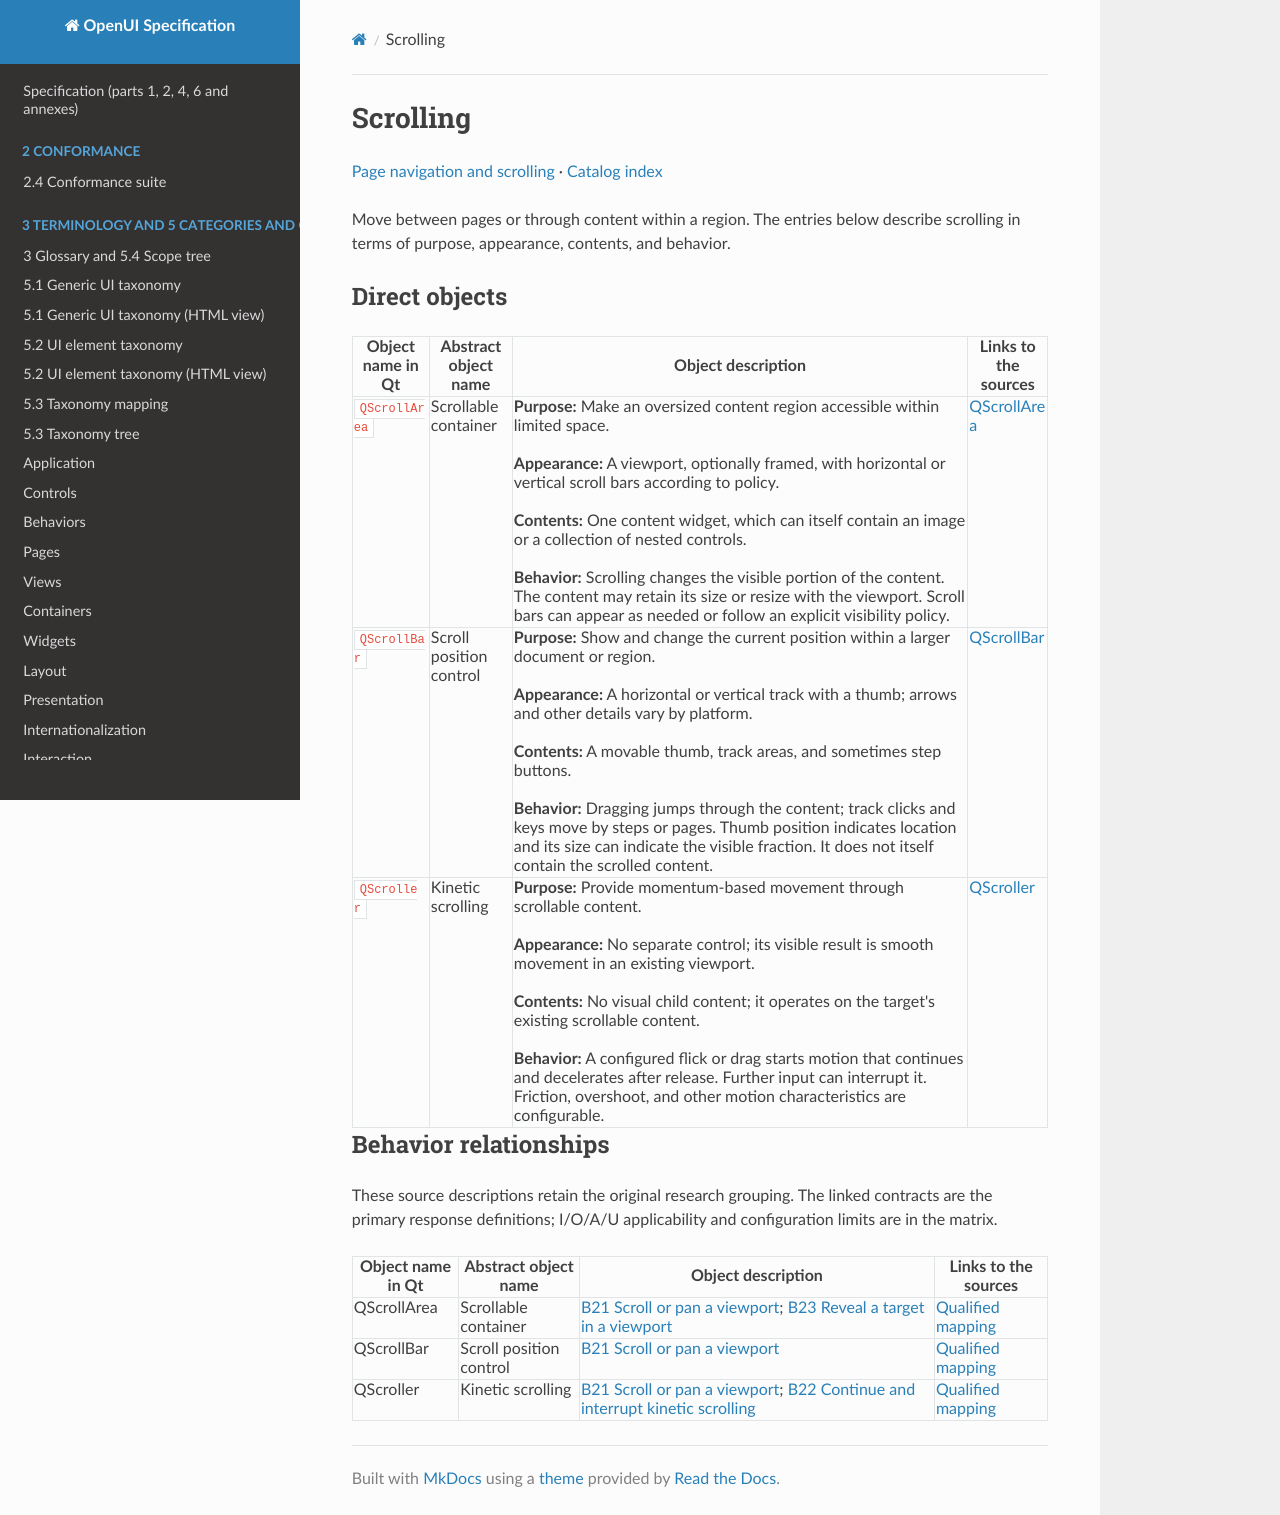

repository: shlomoa/openui-spec · page: survey/qt/categories/navigation/scrolling/index.html · generator: mkdocs

# Scrolling

[Page navigation and scrolling](README.md) · [Catalog index](../../README.md)

Move between pages or through content within a region. The entries below describe scrolling in terms of purpose, appearance, contents, and behavior.

## Direct objects

| Object name in Qt | Abstract object name | Object description | Links to the sources |
|---|---|---|---|
| <a id="qscrollarea"></a> `QScrollArea` | Scrollable container | **Purpose:** Make an oversized content region accessible within limited space.<br><br>**Appearance:** A viewport, optionally framed, with horizontal or vertical scroll bars according to policy.<br><br>**Contents:** One content widget, which can itself contain an image or a collection of nested controls.<br><br>**Behavior:** Scrolling changes the visible portion of the content. The content may retain its size or resize with the viewport. Scroll bars can appear as needed or follow an explicit visibility policy. | [QScrollArea](https://doc.qt.io/qt-6/qscrollarea.html) |
| <a id="qscrollbar"></a> `QScrollBar` | Scroll position control | **Purpose:** Show and change the current position within a larger document or region.<br><br>**Appearance:** A horizontal or vertical track with a thumb; arrows and other details vary by platform.<br><br>**Contents:** A movable thumb, track areas, and sometimes step buttons.<br><br>**Behavior:** Dragging jumps through the content; track clicks and keys move by steps or pages. Thumb position indicates location and its size can indicate the visible fraction. It does not itself contain the scrolled content. | [QScrollBar](https://doc.qt.io/qt-6/qscrollbar.html) |
| <a id="qscroller"></a> `QScroller` | Kinetic scrolling | **Purpose:** Provide momentum-based movement through scrollable content.<br><br>**Appearance:** No separate control; its visible result is smooth movement in an existing viewport.<br><br>**Contents:** No visual child content; it operates on the target's existing scrollable content.<br><br>**Behavior:** A configured flick or drag starts motion that continues and decelerates after release. Further input can interrupt it. Friction, overshoot, and other motion characteristics are configurable. | [QScroller](https://doc.qt.io/qt-6/qscroller.html) |

## Behavior relationships

These source descriptions retain the original research grouping. The linked contracts are the primary response definitions; I/O/A/U applicability and configuration limits are in the matrix.

| Object name in Qt | Abstract object name | Object description | Links to the sources |
|---|---|---|---|
| QScrollArea | Scrollable container | [B21 Scroll or pan a viewport](../../behaviors/navigation/viewport.md#b21); [B23 Reveal a target in a viewport](../../behaviors/navigation/viewport.md#b23) | [Qualified mapping](../../COMPONENT_BEHAVIOR_MATRIX.md#matrix-qscrollarea) |
| QScrollBar | Scroll position control | [B21 Scroll or pan a viewport](../../behaviors/navigation/viewport.md#b21) | [Qualified mapping](../../COMPONENT_BEHAVIOR_MATRIX.md#matrix-qscrollbar) |
| QScroller | Kinetic scrolling | [B21 Scroll or pan a viewport](../../behaviors/navigation/viewport.md#b21); [B22 Continue and interrupt kinetic scrolling](../../behaviors/navigation/viewport.md#b22) | [Qualified mapping](../../COMPONENT_BEHAVIOR_MATRIX.md#matrix-qscroller) |
